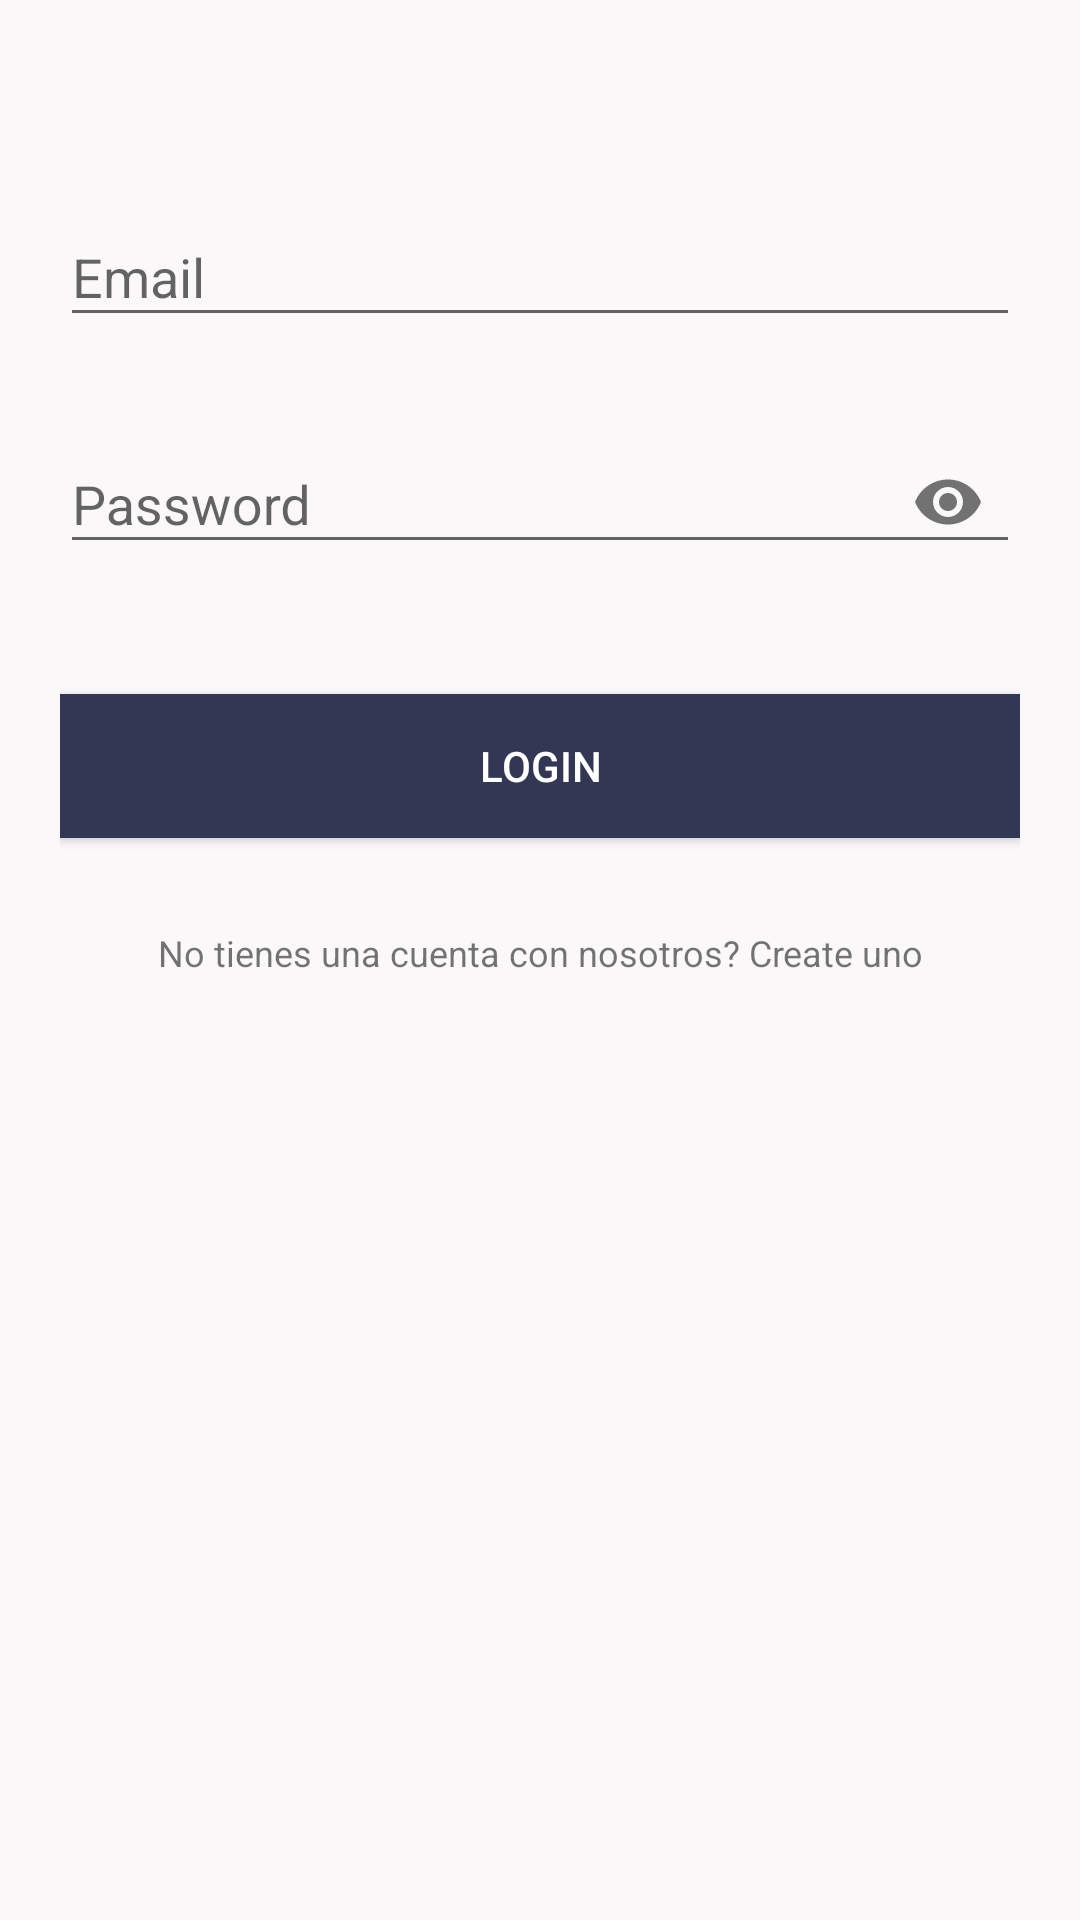

Here is an Android app screen rendered from its layout file. Give the layout XML and the strings, colors and styles it references.
<!-- AndroidManifest.xml: application theme AppTheme -->
<!-- res/layout/activity_main.xml -->
<?xml version="1.0" encoding="utf-8"?>
<androidx.core.widget.NestedScrollView xmlns:android="http://schemas.android.com/apk/res/android"
    xmlns:app="http://schemas.android.com/apk/res-auto"
    android:id="@+id/nestedScrollView"
    android:layout_width="match_parent"
    android:layout_height="match_parent"
    android:background="@color/colorBackground"
    android:paddingLeft="20dp"
    android:paddingTop="20dp"
    android:paddingRight="20dp"
    android:paddingBottom="20dp">

    <androidx.appcompat.widget.LinearLayoutCompat
        android:layout_width="match_parent"
        android:layout_height="match_parent"
        android:orientation="vertical">


        <com.google.android.material.textfield.TextInputLayout
            android:id="@+id/lay_Email"
            android:layout_width="match_parent"
            android:layout_height="wrap_content"
            android:layout_marginTop="40dp">

            <EditText
                android:id="@+id/et_Email"
                android:layout_width="match_parent"
                android:layout_height="wrap_content"
                android:hint="@string/hint_email"
                android:inputType="text"
                android:maxLines="1"
                android:textColor="@android:color/widget_edittext_dark" />
        </com.google.android.material.textfield.TextInputLayout>

        <com.google.android.material.textfield.TextInputLayout
            android:id="@+id/lay_Password"
            android:layout_width="match_parent"
            android:layout_height="wrap_content"
            android:layout_marginTop="20dp"
            app:passwordToggleEnabled="true">

            <EditText
                android:id="@+id/et_Password"
                android:layout_width="match_parent"
                android:layout_height="wrap_content"
                android:hint="@string/hint_password"
                android:inputType="textPassword"
                android:maxLines="1"
                android:textColor="@android:color/widget_edittext_dark" />
        </com.google.android.material.textfield.TextInputLayout>

        <androidx.appcompat.widget.AppCompatButton
            android:id="@+id/appCompatButtonLogin"
            android:layout_width="match_parent"
            android:layout_height="wrap_content"
            android:layout_marginTop="40dp"
            android:background="#323754"
            android:textColor="@color/cardview_light_background"
            android:text="@string/text_login" />

        <androidx.appcompat.widget.AppCompatTextView
            android:id="@+id/textViewLinkRegister"
            android:layout_width="fill_parent"
            android:layout_height="wrap_content"
            android:layout_marginTop="30dp"
            android:gravity="center"
            android:text="@string/text_not_member"
            android:textSize="12dp" />
    </androidx.appcompat.widget.LinearLayoutCompat>
</androidx.core.widget.NestedScrollView>
<!-- resources referenced by this layout -->
<resources>
  <color name="colorBackground">#FAF8F8</color>
  <string name="hint_email">Email</string>
  <string name="hint_password">Password</string>
  <string name="text_login">Login</string>
  <string name="text_not_member">No tienes una cuenta con nosotros? Create uno</string>
  <style name="AppTheme" parent="Theme.AppCompat.Light.DarkActionBar">
          
          <item name="colorPrimary">#323754</item>
          <item name="colorPrimaryDark">#323754</item>
          <item name="colorAccent">@color/colorAccent</item>
      </style>
  <color name="colorAccent">#080101</color>
</resources>
